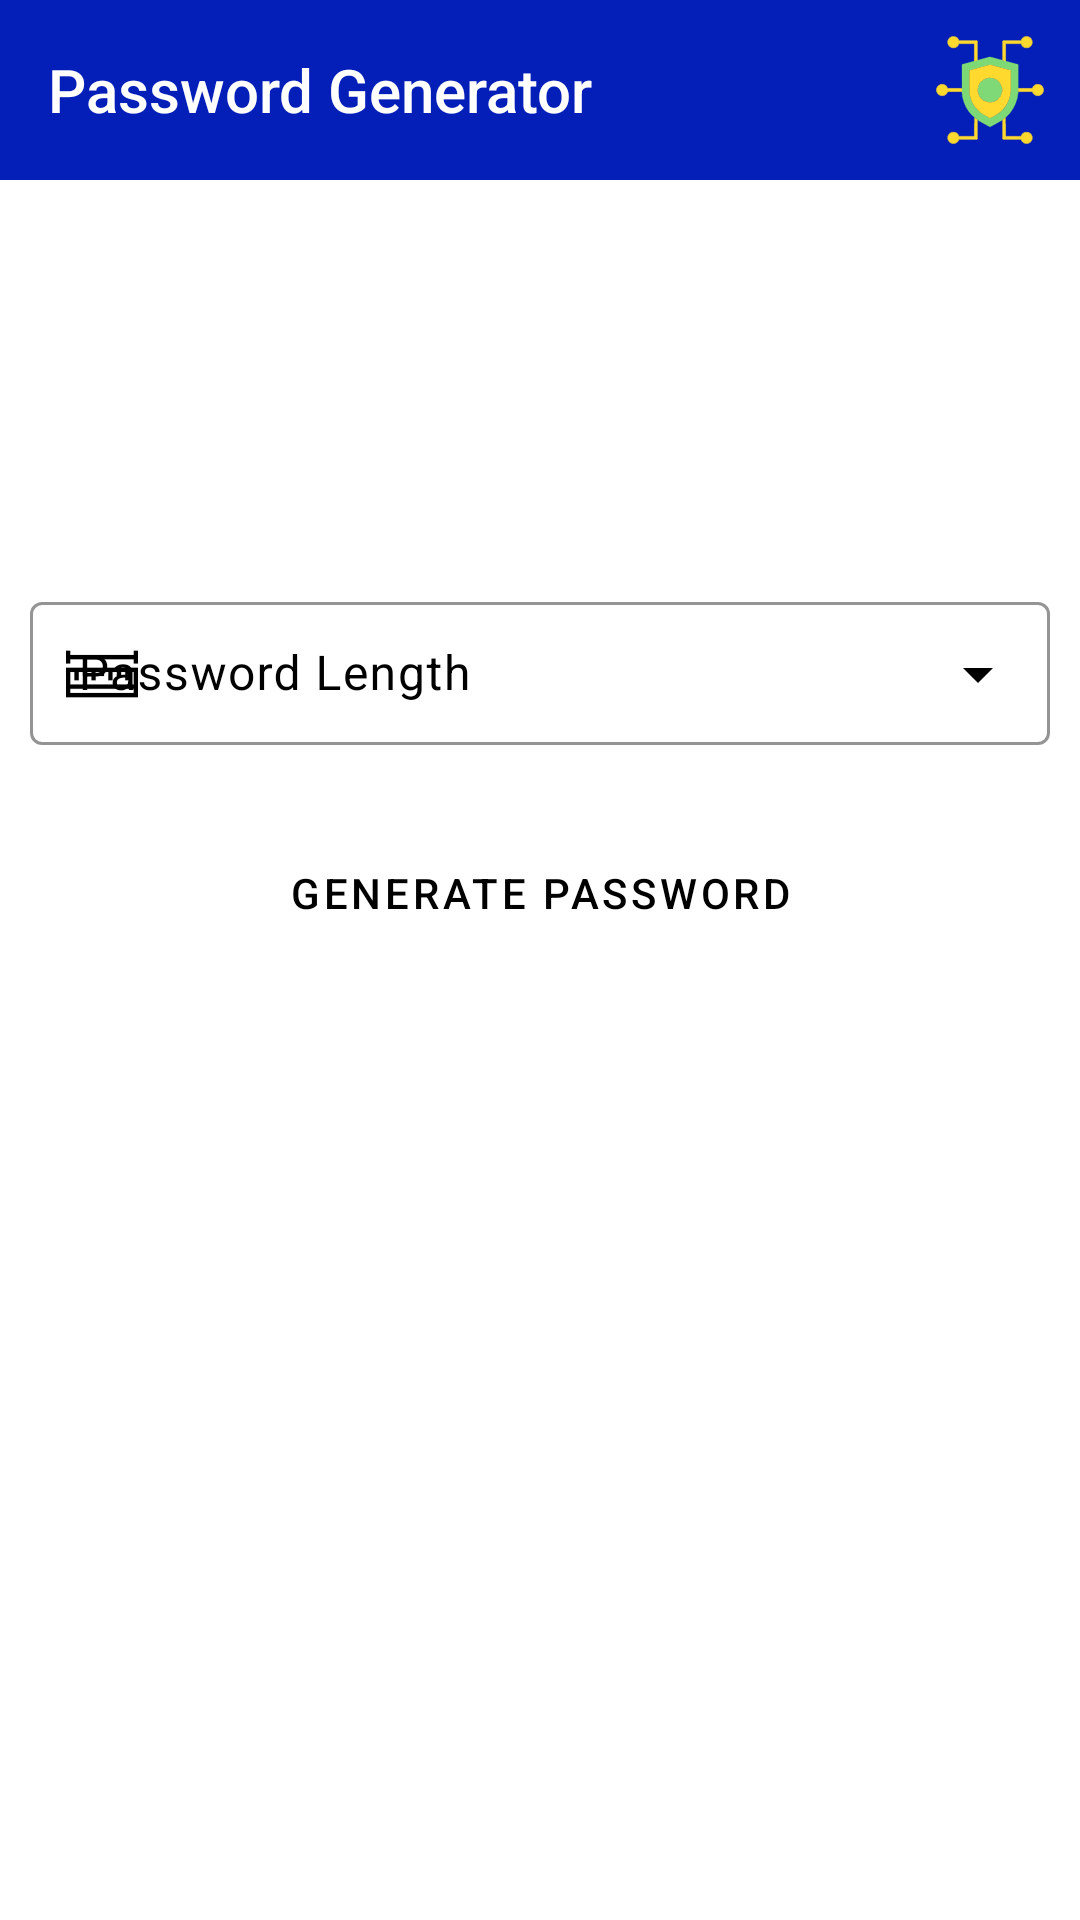

Produce the Android XML layout that renders to this screen, including the resource entries it uses.
<!-- AndroidManifest.xml: application theme Theme.PasswordKingOneStopSolutionForYourPassword -->
<!-- res/layout/fragment_password_generator.xml -->
<?xml version="1.0" encoding="utf-8"?>
<androidx.constraintlayout.widget.ConstraintLayout xmlns:android="http://schemas.android.com/apk/res/android"
    xmlns:app="http://schemas.android.com/apk/res-auto"
    xmlns:tools="http://schemas.android.com/tools"
    android:layout_width="match_parent"
    android:layout_height="match_parent"
    android:background="@color/white"
    tools:context=".Fragments.PasswordGenerator">

    <Toolbar
        android:id="@+id/toolbar"
        android:layout_width="match_parent"
        android:layout_height="wrap_content"
        android:background="#041fb8"
        android:navigationIcon="@drawable/arrow_back"
        android:padding="5dp"
        android:title="Password Generator"
        android:titleTextColor="@color/white"
        app:layout_constraintEnd_toEndOf="parent"
        app:layout_constraintStart_toStartOf="parent"
        app:layout_constraintTop_toTopOf="parent">

        <ImageView
            android:layout_width="50dp"
            android:layout_height="50dp"
            android:layout_gravity="end"
            android:padding="5dp"
            android:src="@drawable/password_generator_icon" />
    </Toolbar>

    <LinearLayout
        android:layout_width="match_parent"
        android:layout_height="wrap_content"
        android:orientation="vertical"
        app:layout_constraintBottom_toBottomOf="parent"
        app:layout_constraintEnd_toEndOf="parent"
        app:layout_constraintHorizontal_bias="0.0"
        app:layout_constraintStart_toStartOf="parent"
        app:layout_constraintTop_toBottomOf="@+id/toolbar"
        app:layout_constraintVertical_bias="0.257">

        <com.google.android.material.textfield.TextInputLayout
            android:id="@+id/etPasswordTitle"
            style="@style/Widget.Material3.TextInputLayout.OutlinedBox.Dense.ExposedDropdownMenu"
            android:layout_width="match_parent"
            android:layout_height="wrap_content"
            android:layout_marginHorizontal="10dp"
            android:layout_marginTop="25dp"
            android:hint="Password Length"
            android:textColorHint="@color/black"
            app:boxStrokeColor="@color/black"
            app:endIconTint="@color/black"
            app:hintTextColor="@color/black"
            app:layout_constraintEnd_toEndOf="parent"
            app:layout_constraintStart_toStartOf="parent"
            app:layout_constraintTop_toBottomOf="@id/toolbar"
            app:startIconDrawable="@drawable/length_icon"
            app:startIconTint="@color/black">

            <AutoCompleteTextView
                android:id="@+id/autoComplete"
                android:layout_width="match_parent"
                android:layout_height="wrap_content"
                android:backgroundTint="@android:color/transparent"
                android:inputType="none"
                android:textColor="@color/black"
                tools:ignore="SpeakableTextPresentCheck" />
        </com.google.android.material.textfield.TextInputLayout>

        <Button
            android:id="@+id/btnGenerate"
            style="@style/Widget.MaterialComponents.Button.TextButton"
            android:layout_width="wrap_content"
            android:layout_height="wrap_content"
            android:layout_gravity="center_horizontal"
            android:layout_marginTop="25dp"
            android:backgroundTint="@color/cardview_shadow_start_color"
            android:padding="10dp"
            android:text="Generate Password"
            android:textColor="@color/black"
            app:icon="@drawable/generate_icon"
            app:iconTint="@color/black"
            app:layout_constraintEnd_toEndOf="parent"
            app:layout_constraintStart_toStartOf="parent"
            app:layout_constraintTop_toBottomOf="@id/etPasswordTitle" />

        <TextView
            android:visibility="gone"
            android:id="@+id/tvPassword"
            android:layout_width="wrap_content"
            android:layout_height="wrap_content"
            android:layout_gravity="center_horizontal"
            android:layout_marginHorizontal="10dp"
            android:layout_marginTop="55dp"
            android:gravity="center"
            android:padding="10dp"
            android:background="@drawable/textview_bg"
            android:text="PLEASE SELECT PASSWORD LENGTH!!!"
            android:textColor="@color/black"
            android:textSize="24sp"
            app:layout_constraintEnd_toEndOf="parent"
            app:layout_constraintStart_toStartOf="parent"
            app:layout_constraintTop_toBottomOf="@id/btnGenerate" />

        <LinearLayout
            android:id="@+id/llButtons"
            android:layout_width="match_parent"
            android:layout_height="wrap_content"

            android:weightSum="1">

            <Button
                android:visibility="gone"
                android:id="@+id/btnCopy"
                android:layout_width="50dp"
                android:layout_height="wrap_content"
                style="@style/Widget.MaterialComponents.Button.TextButton"
                android:backgroundTint="@android:color/holo_blue_light"
                android:text="Copy to clipboard"
                android:textColor="@color/black"
                android:layout_marginTop="25dp"
                android:layout_marginStart="10dp"
                android:layout_marginEnd="5dp"
                android:layout_weight=".5"/>

            <Button
                android:visibility="gone"
                android:id="@+id/btnSave"
                android:layout_width="50dp"
                android:layout_height="wrap_content"
                style="@style/Widget.MaterialComponents.Button.TextButton"
                android:backgroundTint="@android:color/holo_blue_light"
                android:text="Save to List"
                android:textColor="@color/black"
                android:layout_marginStart="5dp"
                android:layout_marginTop="25dp"
                android:layout_marginEnd="10dp"
                android:layout_weight=".5"/>


        </LinearLayout>


    </LinearLayout>

</androidx.constraintlayout.widget.ConstraintLayout>
<!-- resources referenced by this layout -->
<resources>
  <color name="black">#FF000000</color>
  <color name="white">#FFFFFFFF</color>
  <!-- drawable generate_icon: vector/xml drawable (drawable, 44995 chars, omitted) -->
  <!-- drawable length_icon: vector/xml drawable (drawable, 3123 chars, omitted) -->
  <!-- drawable password_generator_icon: vector/xml drawable (drawable, 7690 chars, omitted) -->
  <!-- drawable textview_bg (drawable) -->
  <?xml version="1.0" encoding="utf-8"?>
  <shape xmlns:android="http://schemas.android.com/apk/res/android"
      android:shape="rectangle">
  
      <stroke
          android:color="#041fb8"
          android:width="2dp"/>
  
      <corners
          android:radius="5dp"/>
  </shape>
  <style name="Theme.PasswordKingOneStopSolutionForYourPassword" parent="Base.Theme.PasswordKingOneStopSolutionForYourPassword" />
  <style name="Base.Theme.PasswordKingOneStopSolutionForYourPassword" parent="Theme.Material3.DayNight.NoActionBar">
          
          <item name="statusBarBackground">#041fb8</item>
          <item name="android:navigationBarColor">@color/fb_blue</item>
  
          
      </style>
  <color name="fb_blue">#0084ff</color>
</resources>
